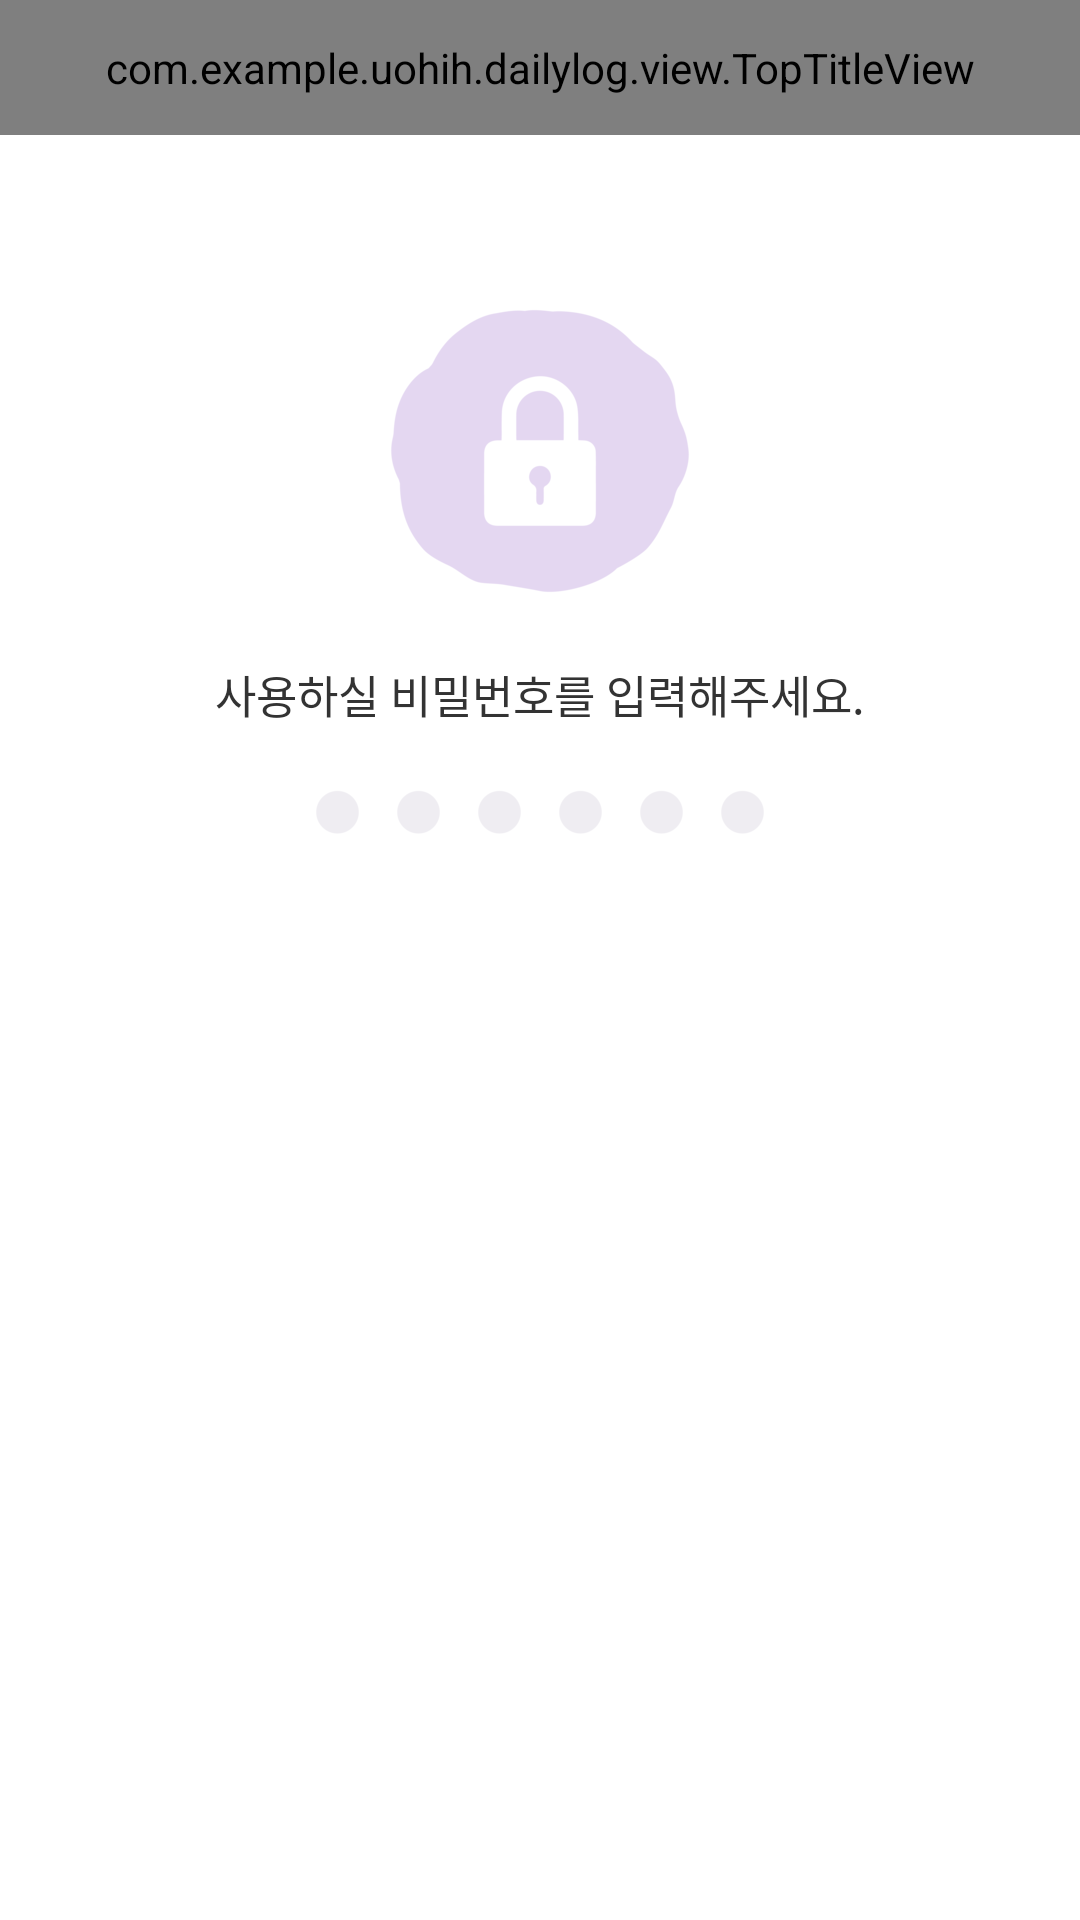

Write the Android layout XML for this screen, with the resource values it uses.
<!-- AndroidManifest.xml: application theme AppTheme -->
<!-- res/layout/activity_password_setting.xml -->
<?xml version="1.0" encoding="utf-8"?>
<LinearLayout xmlns:android="http://schemas.android.com/apk/res/android"
    xmlns:app="http://schemas.android.com/apk/res-auto"
    xmlns:tools="http://schemas.android.com/tools"
    android:layout_width="match_parent"
    android:layout_height="match_parent"
    android:gravity="center_horizontal"
    android:orientation="vertical"
    tools:context=".setting.PasswordSettingActivity">

    
    <com.example.uohih.dailylog.view.TopTitleView
        android:id="@+id/pwsetting_title_view"
        android:layout_width="match_parent"
        android:layout_height="@dimen/dp45"
        android:gravity="center_vertical"
        app:btnLogo="true" />

    <LinearLayout
        android:layout_width="match_parent"
        android:layout_height="wrap_content"
        android:layout_weight="1"
        android:gravity="center"
        android:paddingBottom="@dimen/dp45"
        android:orientation="vertical">

        <ImageView
            android:layout_width="wrap_content"
            android:layout_height="wrap_content"
            android:layout_margin="@dimen/dp20"
            android:src="@drawable/lock" />

        <TextView
            android:id="@+id/pwsetting_tv"
            android:layout_width="wrap_content"
            android:layout_height="wrap_content"
            android:textColor="@color/c_333333"
            android:textSize="@dimen/dp15"
            android:text="@string/pwsetting_text01" />


        <TextView
            android:id="@+id/pwsetting_input"
            android:layout_width="wrap_content"
            android:layout_height="wrap_content"
            android:visibility="gone" />

        
        <LinearLayout
            android:id="@+id/pwsetting_linear_pin_input"
            android:layout_width="wrap_content"
            android:layout_height="wrap_content"
            android:layout_marginTop="@dimen/dp20"
            android:gravity="center_vertical"
            android:orientation="horizontal">

            <ImageView
                android:id="@+id/iv_pin0"
                android:layout_width="wrap_content"
                android:layout_height="wrap_content"
                android:background="@android:color/transparent"
                android:src="@drawable/pin_selector" />

            <ImageView
                android:id="@+id/iv_pin1"
                android:layout_width="wrap_content"
                android:layout_height="wrap_content"
                android:layout_marginLeft="@dimen/dp10"
                android:background="@android:color/transparent"
                android:src="@drawable/pin_selector" />

            <ImageView
                android:id="@+id/iv_pin2"
                android:layout_width="wrap_content"
                android:layout_height="wrap_content"
                android:layout_marginLeft="@dimen/dp10"
                android:background="@android:color/transparent"
                android:src="@drawable/pin_selector" />

            <ImageView
                android:id="@+id/iv_pin3"
                android:layout_width="wrap_content"
                android:layout_height="wrap_content"
                android:layout_marginLeft="@dimen/dp10"
                android:background="@android:color/transparent"
                android:src="@drawable/pin_selector" />

            <ImageView
                android:id="@+id/iv_pin4"
                android:layout_width="wrap_content"
                android:layout_height="wrap_content"
                android:layout_marginLeft="@dimen/dp10"
                android:background="@android:color/transparent"
                android:src="@drawable/pin_selector" />

            <ImageView
                android:id="@+id/iv_pin5"
                android:layout_width="wrap_content"
                android:layout_height="wrap_content"
                android:layout_marginLeft="@dimen/dp10"
                android:background="@android:color/transparent"
                android:src="@drawable/pin_selector" />

        </LinearLayout>
    </LinearLayout>

    <GridView
        android:id="@+id/keypad_grid"
        android:layout_width="match_parent"
        android:layout_height="@dimen/dp280"
        android:numColumns="3" />

</LinearLayout>
<!-- resources referenced by this layout -->
<resources>
  <color name="c_333333">#333333</color>
  <dimen name="dp10">10dp</dimen>
  <dimen name="dp15">15dp</dimen>
  <dimen name="dp20">20dp</dimen>
  <dimen name="dp280">280dp</dimen>
  <dimen name="dp45">45dp</dimen>
  <!-- drawable lock: png bitmap (drawable-xxhdpi, 9752 bytes) -->
  <!-- drawable pin_selector (drawable) -->
  <?xml version="1.0" encoding="utf-8"?>
  <selector xmlns:android="http://schemas.android.com/apk/res/android">\
      <item android:state_selected="true" android:drawable="@drawable/circle_pw_02" />
      <item android:state_selected="false" android:drawable="@drawable/circle_pw_01" />
      <item android:drawable="@drawable/circle_pw_01" />
  
  </selector>
  <string name="pwsetting_text01">사용하실 비밀번호를 입력해주세요.</string>
  <style name="AppTheme" parent="android:Theme.Holo.Light.NoActionBar">
          <item name="android:windowBackground">@color/c_ffffff</item>
          <item name="android:colorBackground">@color/c_ffffff</item>
      </style>
  <!-- drawable circle_pw_02: png bitmap (drawable-xxhdpi, 1500 bytes) -->
  <!-- drawable circle_pw_01: png bitmap (drawable-xxhdpi, 1192 bytes) -->
  <color name="c_ffffff">#ffffff</color>
</resources>
